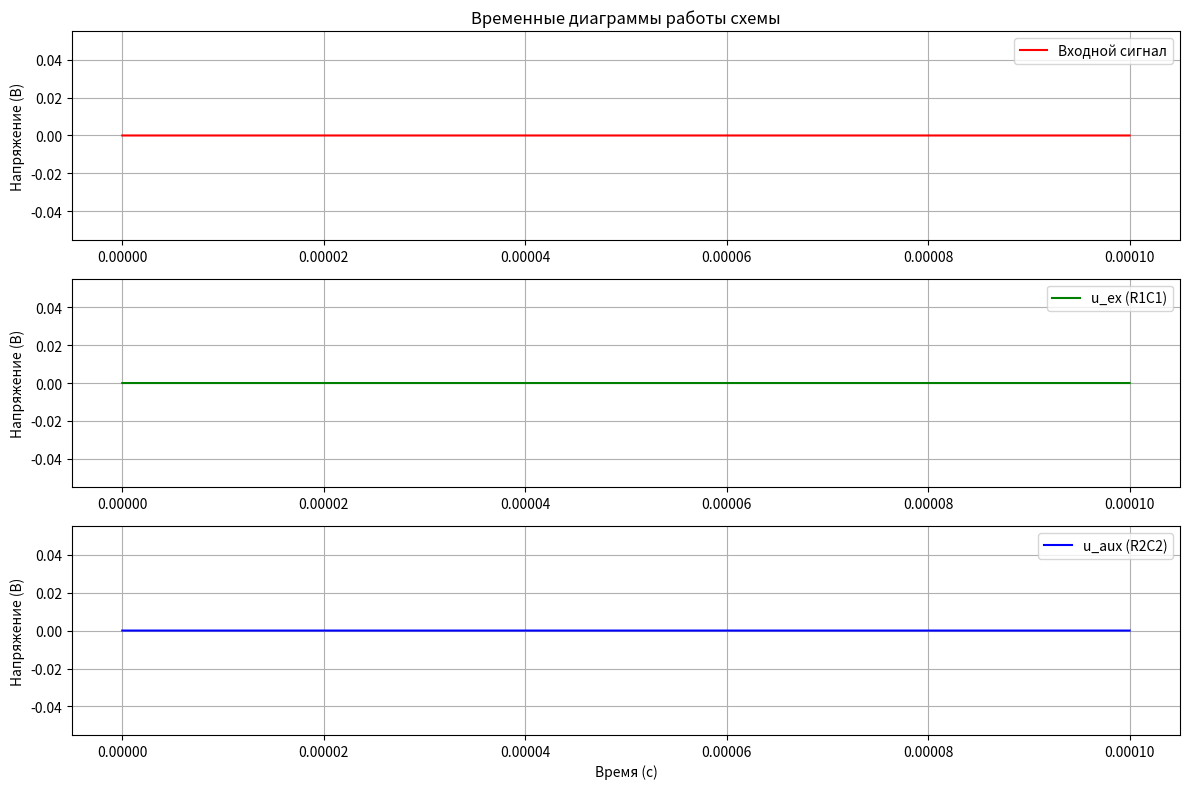

Python code for this plot:
import numpy as np
import matplotlib.pyplot as plt
from scipy.signal import square

# Параметры входного сигнала
U_m = 20       # Амплитуда (В)
T = 20e-6      # Период (с)
q = 4          # Скважность
tau_pulse = T / q  # Длительность импульса (с)

# Номиналы элементов
R1 = 2.2e3     # Сопротивление R1 (Ом)
R2 = 2.7e3     # Сопротивление R2 (Ом)
C1 = 0.01e-6   # Ёмкость C1 (Ф)
C2 = 0.08e-6   # Ёмкость C2 (Ф)

# Постоянные времени RC-цепей
tau1 = R1 * C1  # Постоянная времени для R1C1 (с)
tau2 = R2 * C2  # Постоянная времени для R2C2 (с)

# Время моделирования
t_total = 5 * T  # Общее время моделирования (5 периодов)
t = np.linspace(0, t_total, 5000)  # Временная шкала

# Генерация входного сигнала (прямоугольные импульсы)
input_signal = U_m * (square(2 * np.pi * t / T, duty=100/q) > 0)

# Моделирование u_ex (выход R1C1)
u_ex = np.zeros_like(t)
for i in range(1, len(t)):
    dt = t[i] - t[i-1]
    if input_signal[i] > 0:
        u_ex[i] = u_ex[i-1] + (U_m - u_ex[i-1]) * (dt / tau1)
    else:
        u_ex[i] = u_ex[i-1] - u_ex[i-1] * (dt / tau1)

# Моделирование u_aux (выход R2C2)
u_aux = np.zeros_like(t)
for i in range(1, len(t)):
    dt = t[i] - t[i-1]
    u_aux[i] = u_aux[i-1] + (u_ex[i] - u_aux[i-1]) * (dt / tau2)

# Построение графиков
plt.figure(figsize=(12, 8))

# Входной сигнал
plt.subplot(3, 1, 1)
plt.plot(t, input_signal, 'r', label='Входной сигнал')
plt.title('Временные диаграммы работы схемы')
plt.ylabel('Напряжение (В)')
plt.legend()
plt.grid(True)

# Сигнал u_ex (R1C1)
plt.subplot(3, 1, 2)
plt.plot(t, u_ex, 'g', label='u_ex (R1C1)')
plt.ylabel('Напряжение (В)')
plt.legend()
plt.grid(True)

# Сигнал u_aux (R2C2)
plt.subplot(3, 1, 3)
plt.plot(t, u_aux, 'b', label='u_aux (R2C2)')
plt.xlabel('Время (с)')
plt.ylabel('Напряжение (В)')
plt.legend()
plt.grid(True)

plt.tight_layout()
plt.show()
